Photos from the image-classification dataset "augmented_dataset" in the GitHub repository NamanGandhi2005/Ultra-fruit-analyser. Its 21 classes are: apple stage 1, apple stage 2, apple stage 3, banana stage 1, banana stage 2, banana stage 3, banana stage 4, banana stage 5, banana stage 6, banana stage 7, banana stage 8, banana stage 9, mango stage 1, mango stage 2, mango stage 3, mango stage 4, orange stage 1, orange stage 2, orange stage 3, orange stage 4, orange stage 5.

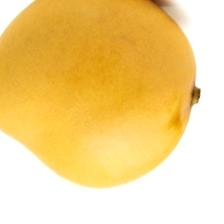
Label: mango stage 3

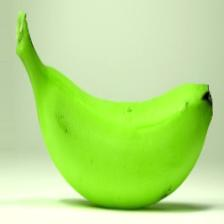
Label: banana stage 2

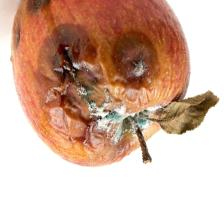
Label: apple stage 3

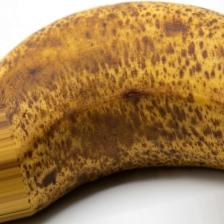
Label: banana stage 6

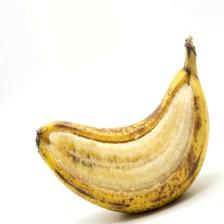
Label: banana stage 7

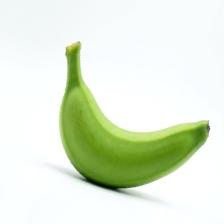
Label: banana stage 1
